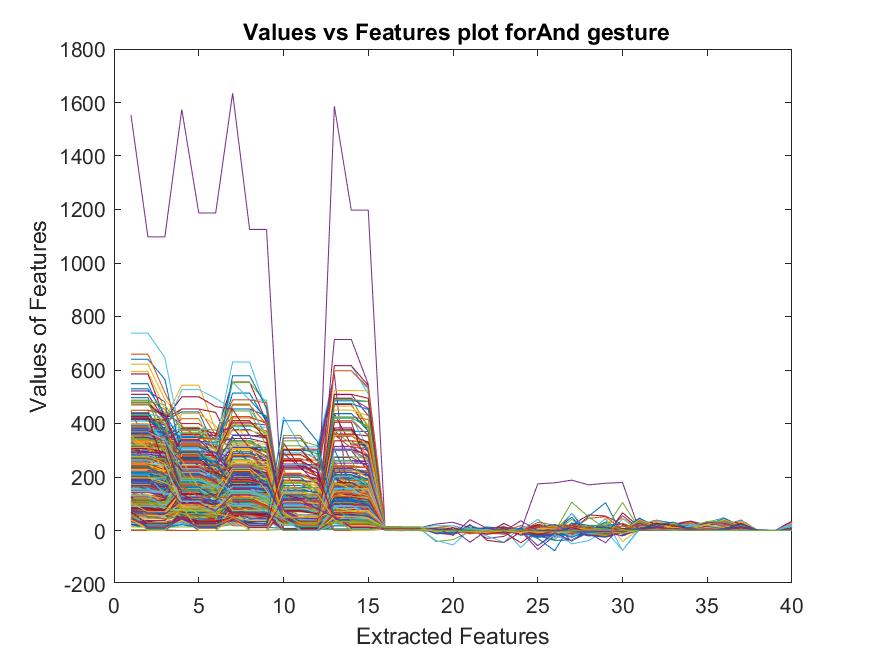

The data file committed next to this chart (first rows):
67, 50.744, 50.744, 77.057, 77.057, 75.531, 31, 22.088, 22.088, 105, 103.61, 103.61, 62, 23.712, 23.712, 9.4706, 9.4698, 9.4724, 0.91244, 1.1464, -0.12216, -4.4339, -4.5026, -1.0858
45, 36.79, 36.79, 86, 41.89, 41.89, 18, 16.18, 16.18, 118.2, 118.2, 113.6, 47, 22.39, 22.39, 9.086, 9.087, 9.085, -0.5483, 0.128, -1.924, -0.9499, -1.542, 0.7667
56, 31.94, 31.94, 69.46, 69.46, 58.33, 49, 21.83, 21.83, 151.6, 151.6, 124.7, 58, 15.7, 15.7, 9.047, 9.043, 9.056, -1.109, -1.456, -0.7455, -1.856, -3.616, -1.112
44, 37.73, 37.73, 104.5, 104.5, 99.53, 58, 15.73, 15.73, 108, 108, 107.7, 47, 19.12, 19.12, 8.904, 8.906, 8.903, 5.529, -1.957, 8.723, -2.073, -1.063, -1.278
0, 0, 0, 180, 0, 0, 45, 0, 0, 87.63, 87.63, 73.05, 180, 0, 0, 9.144, 9.144, 9.144, -1.922, -0.007819, -2.268, -0.9754, 0.3048, -0.7423
0, 0, 0, 180, 0, 0, 45, 0, 0, 112, 95.44, 95.44, 180, 0, 0, 9.144, 9.144, 9.144, -1.265, -0.5369, -3.817, -1.147, 1.93, -3.119
0, 0, 0, 180, 0, 0, 45, 0, 0, 100.6, 100.6, 78.76, 180, 0, 0, 9.144, 9.144, 9.144, -1.245, 0.2177, 0.5395, -1.1, -0.9736, -1.555
0, 0, 0, 180, 0, 0, 45, 0, 0, 127.4, 127.4, 98.87, 180, 0, 0, 9.144, 9.144, 9.144, -3.125, -3.447, -4.205, -0.5003, -1.763, -0.08534
0, 0, 0, 180, 0, 0, 45, 0, 0, 133.5, 133.5, 130.9, 180, 0, 0, 9.144, 9.144, 9.144, -2.56, -1.592, -0.9681, -1.288, -2.204, -0.1286
0, 0, 0, 180, 0, 0, 45, 0, 0, 105.9, 105.9, 101.5, 180, 0, 0, 9.144, 9.144, 9.144, -1.859, 0.3022, -1.262, -0.8858, -2.03, -1.954
146.9, 146.9, 145.5, 268.9, 268.9, 202.3, 140.3, 140.3, 108.7, 44, 1, 1, 376.8, 376.8, 307.9, 4.106, 4.114, 4.071, -1.414, -1.414, -1.414, -1.414, -1.414, -1.414
96.62, 96.62, 86.59, 136.5, 136.5, 133.1, 107.1, 107.1, 65.08, 45, 0, 0, 198.5, 198.5, 156.3, 3.895, 3.883, 3.92, -1.414, -1.414, -1.414, -1.414, -1.414, -1.414
145.8, 145.8, 126.8, 173.9, 173.9, 138.2, 90.07, 90.07, 88.1, 45, 0, 0, 129.1, 129.1, 116.3, 4.356, 4.356, 4.354, -1.414, -1.414, -1.414, -1.414, -1.414, -1.414
83.66, 83.66, 78.26, 148.8, 148.8, 141.6, 96.25, 96.25, 87, 45, 0, 0, 111, 111, 101, 4.34, 4.337, 4.342, -1.414, -1.414, -1.414, -1.414, -1.414, -1.414
147.9, 147.9, 125.9, 136.1, 136.1, 122.6, 116, 86.11, 86.11, 45, 0, 0, 219.3, 219.3, 204.1, 4.424, 4.421, 4.426, -1.414, -1.414, -1.414, -1.414, -1.414, -1.414
223.7, 223.7, 204.7, 219, 218.1, 218.1, 114, 86.97, 86.97, 45, 0, 0, 137.2, 137.2, 129.4, 4.582, 4.582, 4.583, -1.414, -1.414, -1.414, -1.414, -1.414, -1.414
175.3, 175.3, 171.6, 206.4, 206.4, 178.9, 116.8, 116.8, 113, 45, 0, 0, 193, 162, 162, 4.728, 4.728, 4.728, -1.414, -1.414, -1.414, -1.414, -1.414, -1.414
118.7, 118.7, 118.5, 109.7, 109.7, 92.7, 107, 97.92, 97.92, 45, 0, 0, 203, 171.8, 171.8, 4.61, 4.611, 4.61, -1.414, -1.414, -1.414, -1.414, -1.414, -1.414
92.7, 92.7, 85.99, 88, 77.63, 77.63, 95.23, 95.23, 89.44, 50, 10.92, 10.92, 83.8, 83.8, 81.14, 8.781, 8.291, 9.682, -2.074, -0.6318, -7.462, -1.907, -0.2294, -3.515
131.3, 131.3, 125.7, 189.9, 189.9, 152.9, 122.8, 122.8, 113.3, 46, 14.22, 14.22, 158.1, 158.1, 122.1, 8.106, 7.794, 8.767, -1.157, -0.2268, -2.857, -1.574, -1.328, -2.926
142, 128.2, 128.2, 137.8, 137.8, 133.7, 224, 160.9, 160.9, 88, 42.79, 42.79, 256, 149.3, 149.3, 6.823, 6.843, 6.802, -0.9841, -0.9736, -1.888, -0.4066, -1.719, -0.7476
182.1, 182.1, 133.4, 244.3, 244.3, 201.9, 135.5, 135.5, 102.8, 135, 0, 0, 95.79, 95.79, 92.1, 7.454, 7.459, 7.439, 5.657, 5.657, 5.657, 2.828, 2.828, 2.828
211.7, 211.7, 153.5, 206.5, 206.5, 164.4, 176.2, 176.2, 129, 135, 0, 0, 104.7, 104.7, 99.75, 7.55, 7.562, 7.569, 5.657, 5.657, 5.657, 2.828, 2.828, 2.828
147.7, 147.7, 131.6, 197.1, 197.1, 179.8, 130.2, 130.2, 110.1, 135, 0, 0, 161.1, 161.1, 104, 7.679, 7.684, 7.674, 5.657, 5.657, 5.657, 2.828, 2.828, 2.828
149.8, 149.8, 127.4, 157.2, 157.2, 130.3, 122.2, 122.2, 100.1, 135, 0, 0, 104.1, 104.1, 87.89, 7.983, 7.987, 7.981, 5.657, 5.657, 5.657, 2.828, 2.828, 2.828
212, 212, 187, 165, 165, 144, 182.7, 182.7, 124, 135, 0, 0, 88.16, 88.16, 63.2, 8.238, 8.235, 8.247, 5.657, 5.657, 5.657, 2.828, 2.828, 2.828
126, 116.1, 116.1, 153.2, 153.2, 140.5, 130.5, 130.5, 108, 135, 0, 0, 105, 105, 102.5, 7.836, 7.841, 7.828, 5.657, 5.657, 5.657, 2.828, 2.828, 2.828
98.62, 98.62, 93.23, 145.8, 145.8, 137.4, 135.9, 135.9, 124, 135, 0, 0, 135.2, 135.2, 124.1, 8.196, 8.077, 8.325, 5.657, 5.657, 5.657, 2.828, 2.828, 2.828
127.5, 127.5, 123.6, 109.1, 109.1, 102.6, 103.5, 103.5, 99.41, 135, 0, 0, 119.3, 119.3, 115.5, 7.615, 7.65, 7.564, 5.657, 5.657, 5.657, 2.828, 2.828, 2.828
107.7, 107.7, 96.62, 116.6, 116.6, 113.1, 101.5, 101.5, 98.47, 135, 0, 0, 91.12, 91.12, 86.92, 7.855, 7.868, 7.825, 5.657, 5.657, 5.657, 2.828, 2.828, 2.828
164.3, 164.3, 159, 198.2, 198.2, 164.9, 127.4, 127.4, 117.9, 135, 0, 0, 134.3, 134.3, 124.6, 9.247, 8.852, 10.09, 5.657, 5.657, 5.657, 2.828, 2.828, 2.828
117.8, 117.8, 110.9, 151.9, 151.9, 144, 161.3, 161.3, 138, 135, 0, 0, 163, 155, 155, 8.657, 8.644, 8.677, 5.657, 5.657, 5.657, 2.828, 2.828, 2.828
112, 101.3, 101.3, 99.73, 99.73, 90.59, 178, 125.5, 125.5, 135, 0, 0, 115, 95.69, 95.69, 8.696, 8.698, 8.694, 5.657, 5.657, 5.657, 2.828, 2.828, 2.828
171, 160.7, 160.7, 181.4, 181.4, 172.5, 264, 191.5, 191.5, 135, 0, 0, 190.1, 190.1, 186.8, 8.376, 8.276, 8.758, 5.657, 5.657, 5.657, 2.828, 2.828, 2.828
128.4, 128.4, 128.2, 218.4, 218.4, 210.6, 152.3, 152.3, 138.2, 135, 0, 0, 142.2, 142.2, 132.4, 8.607, 8.37, 9.272, 5.657, 5.657, 5.657, 2.828, 2.828, 2.828
161.5, 161.5, 155.8, 174.7, 174.7, 140.2, 158.5, 158.5, 142.7, 135, 0, 0, 127.4, 127.4, 84.07, 9.331, 9.326, 9.347, 5.657, 5.657, 5.657, 2.828, 2.828, 2.828
169.6, 169.6, 148, 207.8, 207.8, 164.5, 131.9, 131.9, 124.2, 135, 0, 0, 125.2, 125.2, 113.2, 9.351, 9.362, 9.342, 5.657, 5.657, 5.657, 2.828, 2.828, 2.828
41, 11.14, 11.14, 44, 13.23, 13.23, 48, 14.28, 14.28, 101.9, 101.9, 98.37, 57.92, 57.92, 49, 9.664, 9.651, 9.687, -3.638, 2.034, 8.073, 10.59, 13.07, 7.013
45, 11.4, 11.4, 39, 16.62, 16.62, 49, 12.7, 12.7, 207.3, 207.3, 181.2, 39.87, 39.87, 31.72, 9.663, 9.659, 9.672, -1.882, -2.516, -1.302, -0.3623, 0.04224, -0.6522
38, 14.01, 14.01, 61, 25.21, 25.21, 37, 13.25, 13.25, 298.8, 298.8, 263.8, 95, 62.74, 62.74, 9.647, 9.645, 9.655, -0.9351, -3.038, 1.361, 0.3901, 0.001303, 0.4412
45, 0, 0, 45, 0, 0, 45, 0, 0, 232.9, 232.9, 216, 585, 0, 0, 9.743, 9.743, 9.743, -0.9462, -0.3126, -1.526, -0.8171, -2.16, -0.3794
45, 0, 0, 45, 0, 0, 45, 0, 0, 305.7, 305.7, 303.5, 585, 0, 0, 9.743, 9.743, 9.743, -1.295, -1.371, -2.017, -0.8779, -0.93, -2.521
45, 0, 0, 45, 0, 0, 45, 0, 0, 305.2, 305.2, 286.7, 585, 0, 0, 9.743, 9.743, 9.743, -0.07483, -0.4829, 1.261, -1.353, -2.032, -2.274
45, 0, 0, 45, 0, 0, 45, 0, 0, 236, 234.4, 234.4, 585, 0, 0, 9.743, 9.743, 9.743, -1.176, -1.5, -0.3237, -0.654, -1.016, -1.16
45, 0, 0, 45, 0, 0, 45, 0, 0, 213.5, 213.5, 184.4, 585, 0, 0, 9.743, 9.743, 9.743, -1.702, -3.263, -0.4683, -1.357, -0.7533, -1.158
45, 0, 0, 45, 0, 0, 45, 0, 0, 259.6, 259.6, 202.2, 585, 0, 0, 9.743, 9.743, 9.743, 0.1505, 1.144, -0.8102, -2.629, -4.014, -1.396
45, 0, 0, 45, 0, 0, 45, 0, 0, 355.2, 355.2, 258.3, 585, 0, 0, 9.743, 9.743, 9.743, -1.017, -1.413, -1.108, -1.77, -1.372, -2.201
45, 0, 0, 45, 0, 0, 45, 0, 0, 424, 312.5, 312.5, 585, 0, 0, 9.743, 9.743, 9.743, -0.9785, -0.3126, -1.45, -0.5492, -0.3113, -1.22
45, 0, 0, 45, 0, 0, 45, 0, 0, 264.1, 264.1, 263.2, 585, 0, 0, 9.743, 9.743, 9.743, 0.2384, -0.1345, -2.183, -1.439, -1.414, -1.474
45, 0, 0, 45, 0, 0, 45, 0, 0, 248.6, 248.6, 244.8, 585, 0, 0, 9.743, 9.743, 9.743, -1.946, -1.33, -3.173, -1.806, -0.7546, -1.283
45, 0, 0, 45, 0, 0, 45, 0, 0, 304, 304, 221.7, 585, 0, 0, 9.743, 9.743, 9.743, -0.6161, -0.3549, -0.7981, -1.158, -0.6662, -2.153
45, 0, 0, 45, 0, 0, 45, 0, 0, 280.1, 280.1, 259.1, 585, 0, 0, 9.743, 9.743, 9.743, -1.004, -0.752, -0.8055, -1.446, -1.414, -1.338
45, 0, 0, 45, 0, 0, 45, 0, 0, 345.9, 345.9, 259.4, 585, 0, 0, 9.743, 9.743, 9.743, -0.6344, -1.016, -1.265, -0.468, -1.102, 0.1118
45, 24.16, 24.16, 24.02, 24.02, 22.4, 65, 14.43, 14.43, 48.36, 48.36, 47.42, 45, 23.6, 23.6, 6.796, 6.798, 6.792, 0, 0, 0, -2.828, -2.828, -2.828
48, 15.38, 15.38, 60, 17.29, 17.29, 49, 14.24, 14.24, 290.6, 290.6, 277.3, 57, 20.76, 20.76, 6.877, 6.88, 6.87, -0.2612, -1.144, 1.308, 0.06074, -1.23, 2.141
31, 17.09, 17.09, 43, 21.53, 21.53, 46, 16.33, 16.33, 284.8, 284.8, 244.5, 47, 21.27, 21.27, 6.711, 6.712, 6.709, -2.756, -2.297, -0.5161, -1.446, -1.414, -1.338
102.5, 102.5, 76.7, 49, 26, 26, 44, 14.52, 14.52, 298.8, 298.8, 297.6, 49, 18.11, 18.11, 6.648, 6.65, 6.647, -1.904, -1.898, -0.6537, -1.718, -3.306, 0.07213
89.06, 89.06, 75.37, 67, 23.58, 23.58, 36, 16.64, 16.64, 258.6, 258.6, 227.6, 59, 15.29, 15.29, 6.558, 6.557, 6.56, -0.6899, -2.245, 1.209, -0.9645, -0.9736, -1.993
67, 54.18, 54.18, 47, 21.59, 21.59, 66, 17.25, 17.25, 197.5, 197.5, 161.1, 47, 14.92, 14.92, 6.369, 6.371, 6.366, -1.41, -2.032, -2.257, -1.347, -3.132, -1.978
42, 30.13, 30.13, 43, 19.28, 19.28, 48, 15.33, 15.33, 236.8, 236.8, 173.9, 33, 21.6, 21.6, 6.296, 6.297, 6.293, 3.979, 1.505, -0.5965, -1.341, -2.471, -1.54
31, 24.13, 24.13, 54, 14.81, 14.81, 59, 22.22, 22.22, 189, 184.8, 184.8, 46, 17.61, 17.61, 6.266, 6.264, 6.275, -1.216, -1.5, -0.1129, -0.4656, 0.789, -1.608
... 448 more rows
